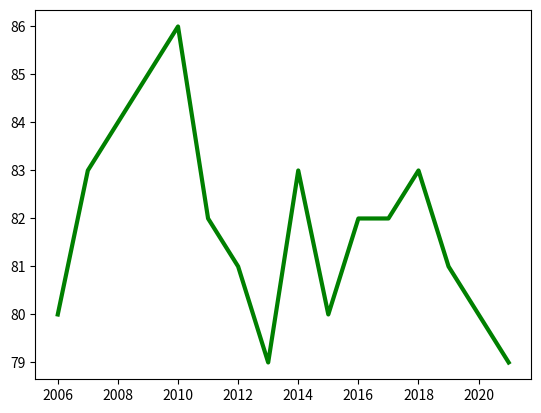

Write the Python code that produced this figure.
import matplotlib.pyplot as plt
import numpy as np

years = [2006 + x for x in range(16)]
weigth = [80, 83, 84, 85, 86, 82, 81, 79, 83, 80,
          82, 82, 83, 81, 80, 79]

plt.plot(years, weigth, c="green", lw=3, linestyle="-")
plt.show()

